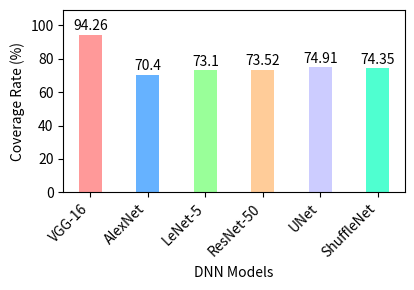

This figure's Python source:
import matplotlib.pyplot as plt

models = ['VGG-16', 'AlexNet', 'LeNet-5', 'ResNet-50', 'UNet', 'ShuffleNet']
passing_rates = [94.26, 70.4, 73.1, 73.52, 74.91, 74.35]


colors = ['#FF9999','#66B2FF','#99FF99','#FFCC99','#CCCCFF','#4fffd0']


fig, ax = plt.subplots(figsize=(4.25,3))

bars = ax.bar(models, passing_rates, color=colors, width=0.4)


ax.set_xlabel('DNN Models')
ax.set_ylabel('Coverage Rate (%)')

plt.xticks(rotation=45, ha="right")


max_passing_rate = max(passing_rates)
ax.set_ylim(top=max_passing_rate + 15)

for bar in bars:
    yval = bar.get_height()
    ax.text(bar.get_x() + bar.get_width()/2, yval + 1, f'{yval}',
            ha='center', va='bottom', fontsize=10)


fig.tight_layout()
plt.savefig('coverage_rate.png')
plt.show()